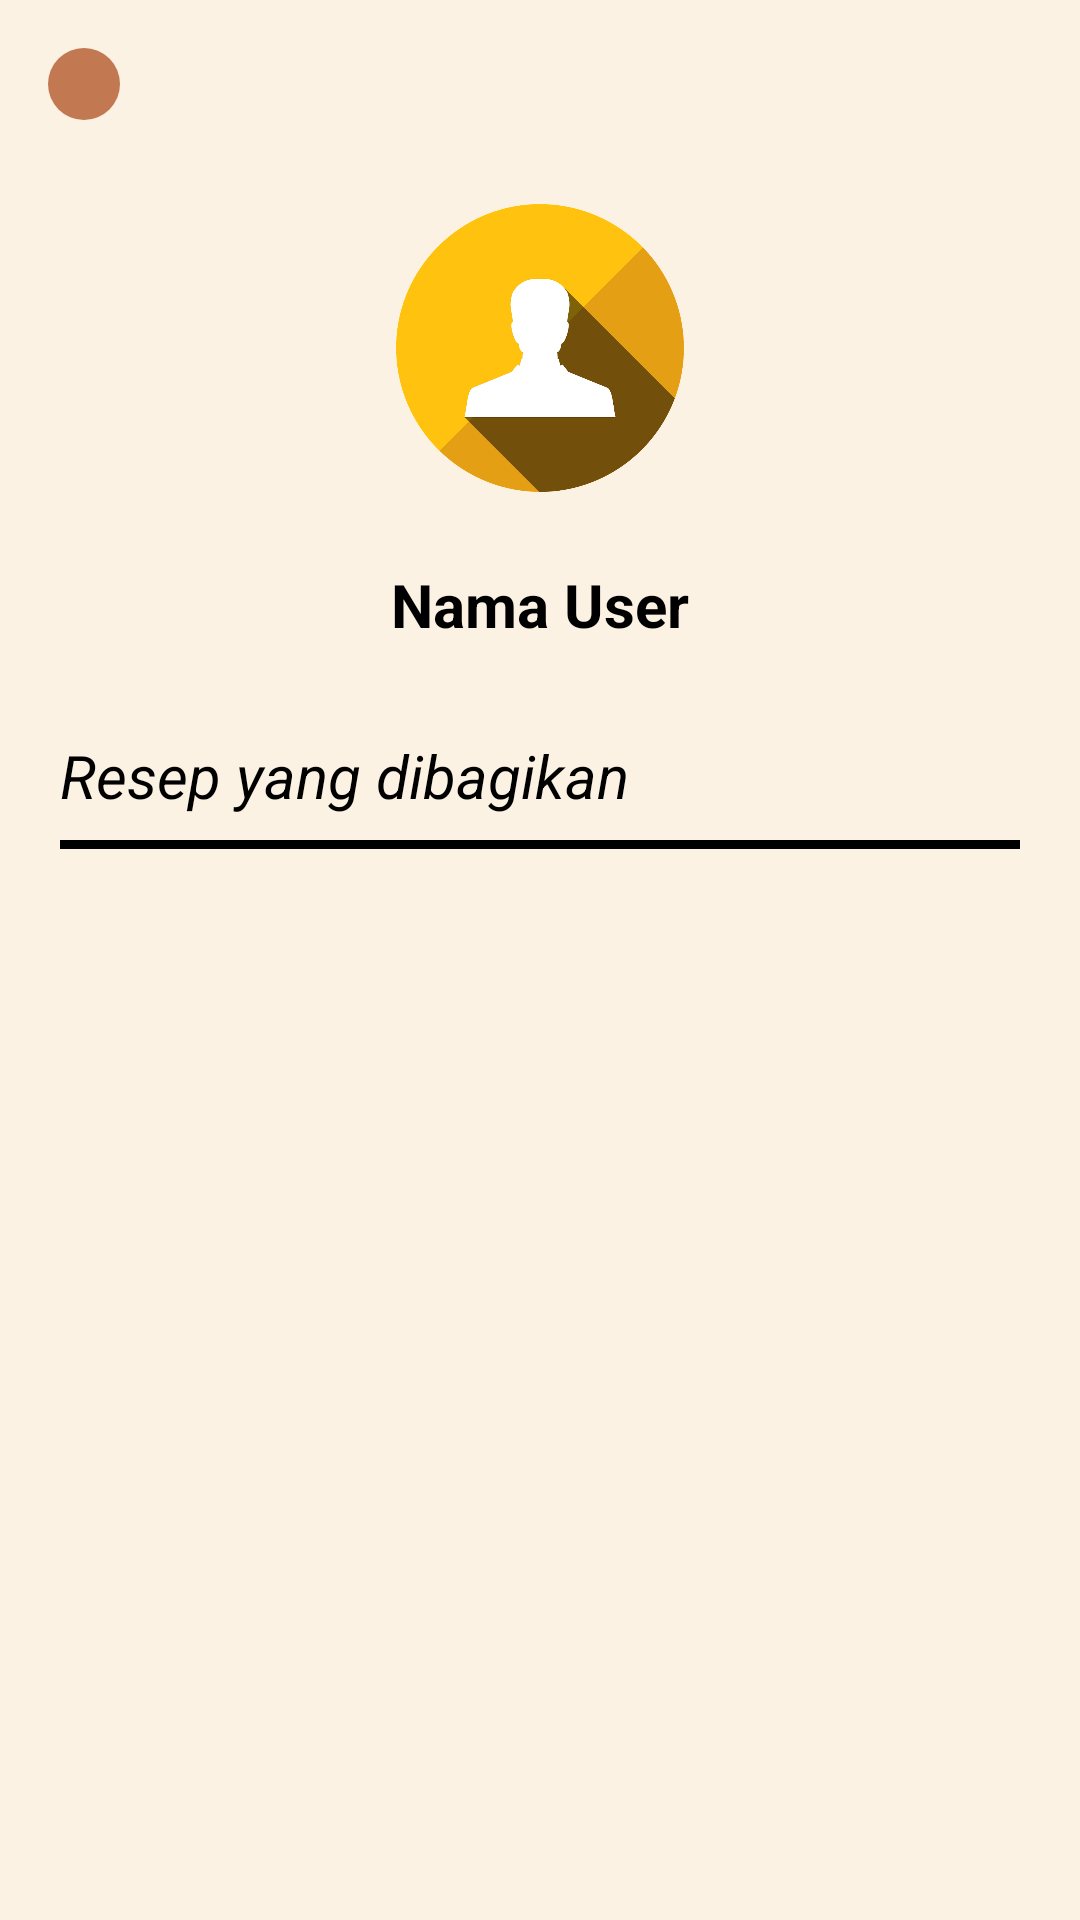

The Android layout XML behind this screen, and the referenced resources:
<!-- AndroidManifest.xml: application theme Theme.Food_Recipe_App -->
<!-- res/layout/activity_detail_user2.xml -->
<?xml version="1.0" encoding="utf-8"?>
<androidx.constraintlayout.widget.ConstraintLayout xmlns:android="http://schemas.android.com/apk/res/android"
    xmlns:app="http://schemas.android.com/apk/res-auto"
    xmlns:tools="http://schemas.android.com/tools"
    android:id="@+id/main"
    android:layout_width="match_parent"
    android:layout_height="match_parent"
    android:background="#fcf2e4"
    tools:context=".ProfileUserActivity">

    <LinearLayout
        xmlns:android="http://schemas.android.com/apk/res/android"
        android:layout_width="match_parent"
        android:layout_height="match_parent"
        android:orientation="vertical">

        <ImageView
            android:id="@+id/btnBack"
            android:layout_width="24dp"
            android:layout_height="24dp"
            android:layout_margin="16dp"
            android:src="@drawable/arrow"
            android:background="@drawable/bg_button"/>

        <ImageView
            android:id="@+id/imgProfile"
            android:layout_width="120dp"
            android:layout_height="120dp"
            android:layout_gravity="center"
            android:src="@drawable/desaintanpa"/>

        <TextView
            android:id="@+id/txtNamaUser"
            android:layout_width="wrap_content"
            android:layout_height="wrap_content"
            android:layout_gravity="center"
            android:layout_marginTop="12dp"
            android:text="Nama User"
            android:textSize="20sp"
            android:textStyle="bold"
            android:textColor="@color/black"/>

        <TextView
            android:layout_width="wrap_content"
            android:layout_height="wrap_content"
            android:layout_marginStart="20dp"
            android:layout_marginTop="30dp"
            android:text="Resep yang dibagikan"
            android:textColor="#000000"
            android:textSize="20sp"
            android:textStyle="italic" />

        <View
            android:layout_width="match_parent"
            android:layout_height="3dp"
            android:layout_marginStart="20dp"
            android:layout_marginTop="8dp"
            android:layout_marginEnd="20dp"
            android:background="#000000" />

        <androidx.recyclerview.widget.RecyclerView
            android:id="@+id/rvPostinganUserLain"
            android:layout_width="match_parent"
            android:layout_height="0dp"
            android:layout_weight="1"
            android:layout_marginTop="10dp"
            android:clipToPadding="false"
            android:paddingBottom="20dp" />

    </LinearLayout>
</androidx.constraintlayout.widget.ConstraintLayout>
<!-- resources referenced by this layout -->
<resources>
  <color name="black">#FF000000</color>
  <!-- drawable bg_button (drawable) -->
  <?xml version="1.0" encoding="utf-8"?>
  <shape xmlns:android="http://schemas.android.com/apk/res/android"
      android:shape="oval">
      <solid android:color="#c27851"/>
      <stroke android:width="0dp" android:color="@android:color/transparent"/>
  </shape>
  <!-- drawable desaintanpa: png bitmap (drawable, 99988 bytes) -->
  <style name="Theme.Food_Recipe_App" parent="Base.Theme.Food_Recipe_App" />
  <style name="Base.Theme.Food_Recipe_App" parent="Theme.Material3.DayNight.NoActionBar">
          
          
      </style>
</resources>
